Labelled photos from "processed", an image-classification folder in Shafiya-Bashir/Neuroscan. The possible labels are: glioma, meningioma, no tumor, pituitary tumor.

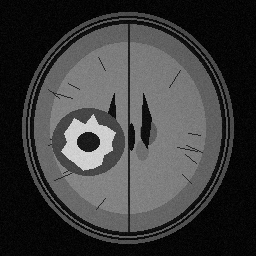
Label: glioma

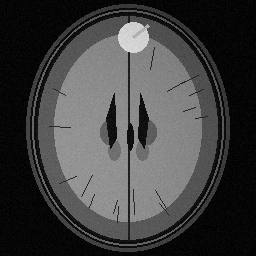
Label: meningioma

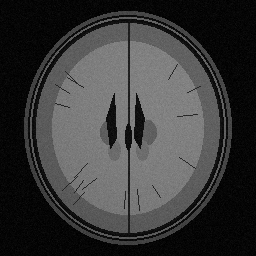
Label: no tumor

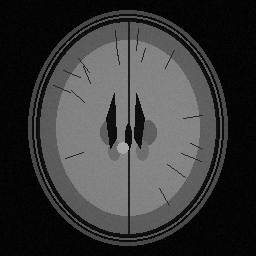
Label: pituitary tumor

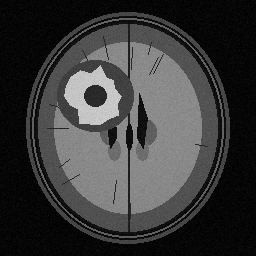
Label: glioma

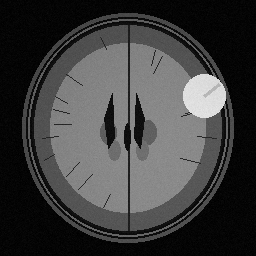
Label: meningioma
